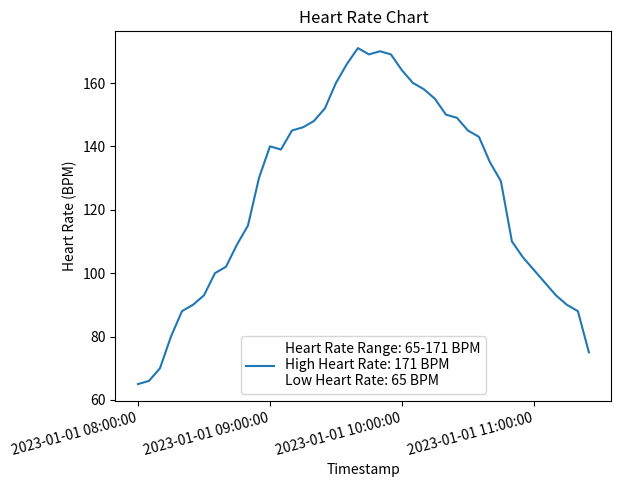

Python code for this plot:
import matplotlib.pyplot as plt
from datetime import datetime, timedelta
from matplotlib.dates import HourLocator, DateFormatter

def extract_heart_rate_info(heart_rate_data):
    heart_rates = [data_point['heart_rate'] for data_point in heart_rate_data]
    timestamps = [datetime.strptime(data_point['timestamp'], '%Y-%m-%d %H:%M:%S') for data_point in heart_rate_data]
    max_heart_rate = max(heart_rates)
    min_heart_rate = min(heart_rates)
    heart_rate_range = f'{min_heart_rate}-{max_heart_rate} BPM'
    return heart_rates, timestamps, heart_rate_range, max_heart_rate, min_heart_rate

def configure_plot_axes():
    ax = plt.gca()
    ax.xaxis.set_major_locator(HourLocator())
    ax.xaxis.set_major_formatter(DateFormatter('%Y-%m-%d %H:%M:%S'))

def format_legend_text(heart_rate_range, max_heart_rate, min_heart_rate):
    return f'Heart Rate Range: {heart_rate_range}\nHigh Heart Rate: {max_heart_rate} BPM\nLow Heart Rate: {min_heart_rate} BPM'

def plot_heart_rate_chart(heart_rates, timestamps, heart_rate_range, max_heart_rate, min_heart_rate):
    plt.plot(timestamps, heart_rates, label='Heart Rate (BPM)')
    plt.xlabel('Timestamp')
    plt.ylabel('Heart Rate (BPM)')
    plt.title('Heart Rate Chart')
    configure_plot_axes()
    legend_text = format_legend_text(heart_rate_range, max_heart_rate, min_heart_rate)
    plt.legend([legend_text])
    plt.xticks(rotation=15, ha="right")
    plt.show()

def generate_timestamps(start_time, interval, data_length):
    return [(start_time + timedelta(minutes=i * interval)).strftime('%Y-%m-%d %H:%M:%S') for i in range(data_length)]

def create_heart_rate_data(timestamps, heart_rate_values):
    return [{'timestamp': timestamp, 'heart_rate': heart_rate} for timestamp, heart_rate in zip(timestamps, heart_rate_values)]

def create_and_plot_heart_rate_chart(start_time, interval, heart_rate_values):
    timestamps = generate_timestamps(start_time, interval, len(heart_rate_values))
    heart_rate_data = create_heart_rate_data(timestamps, heart_rate_values)
    plot_heart_rate_chart(*extract_heart_rate_info(heart_rate_data))

start_time = datetime.strptime('2023-01-01 08:00:00', '%Y-%m-%d %H:%M:%S')
interval = 5
additional_heart_rate_data = [65, 66, 70, 80, 88, 90, 93, 100, 102, 109, 115, 130, 140, 139, 145, 146, 148, 152, 160, 166, 171, 169, 170,
                               169, 164, 160, 158, 155, 150, 149, 145, 143, 135, 129, 110, 105, 101, 97, 93, 90, 88, 75]

create_and_plot_heart_rate_chart(start_time, interval, additional_heart_rate_data)
